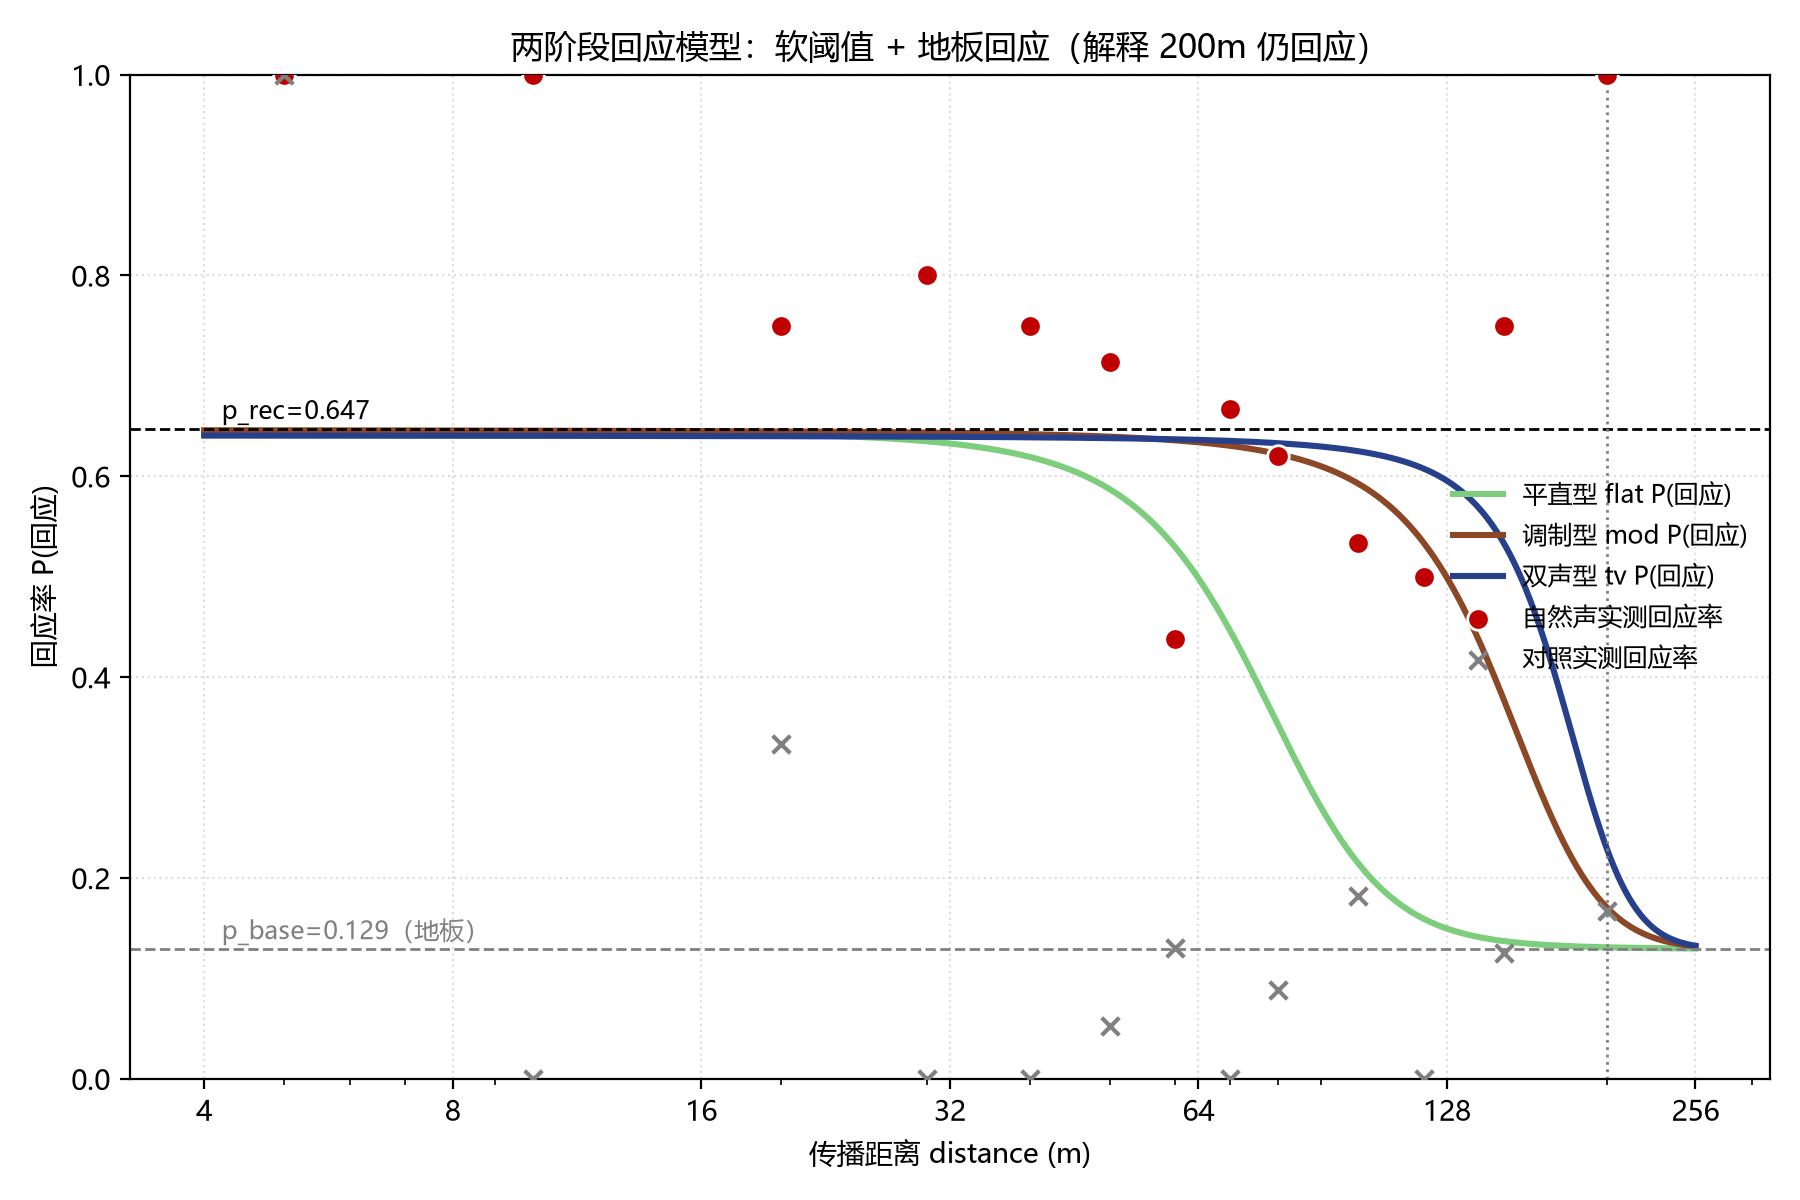

Source data for this figure (header and first rows):
distance, call, F, P_ident, P_response
50, flat, 0.6017, 0.8844, 0.5871
50, mod, 0.7111, 0.9855, 0.6395
50, tv, 0.7019, 0.9827, 0.638
100, flat, 0.4189, 0.1649, 0.2144
100, mod, 0.6072, 0.8951, 0.5927
100, tv, 0.6557, 0.9575, 0.625
150, flat, 0.2933, 0.01576, 0.1372
150, mod, 0.496, 0.4801, 0.3777
150, tv, 0.5635, 0.7809, 0.5335
200, flat, 0.221, 0.003756, 0.1309
200, mod, 0.3781, 0.0803, 0.1706
200, tv, 0.4285, 0.1931, 0.229
